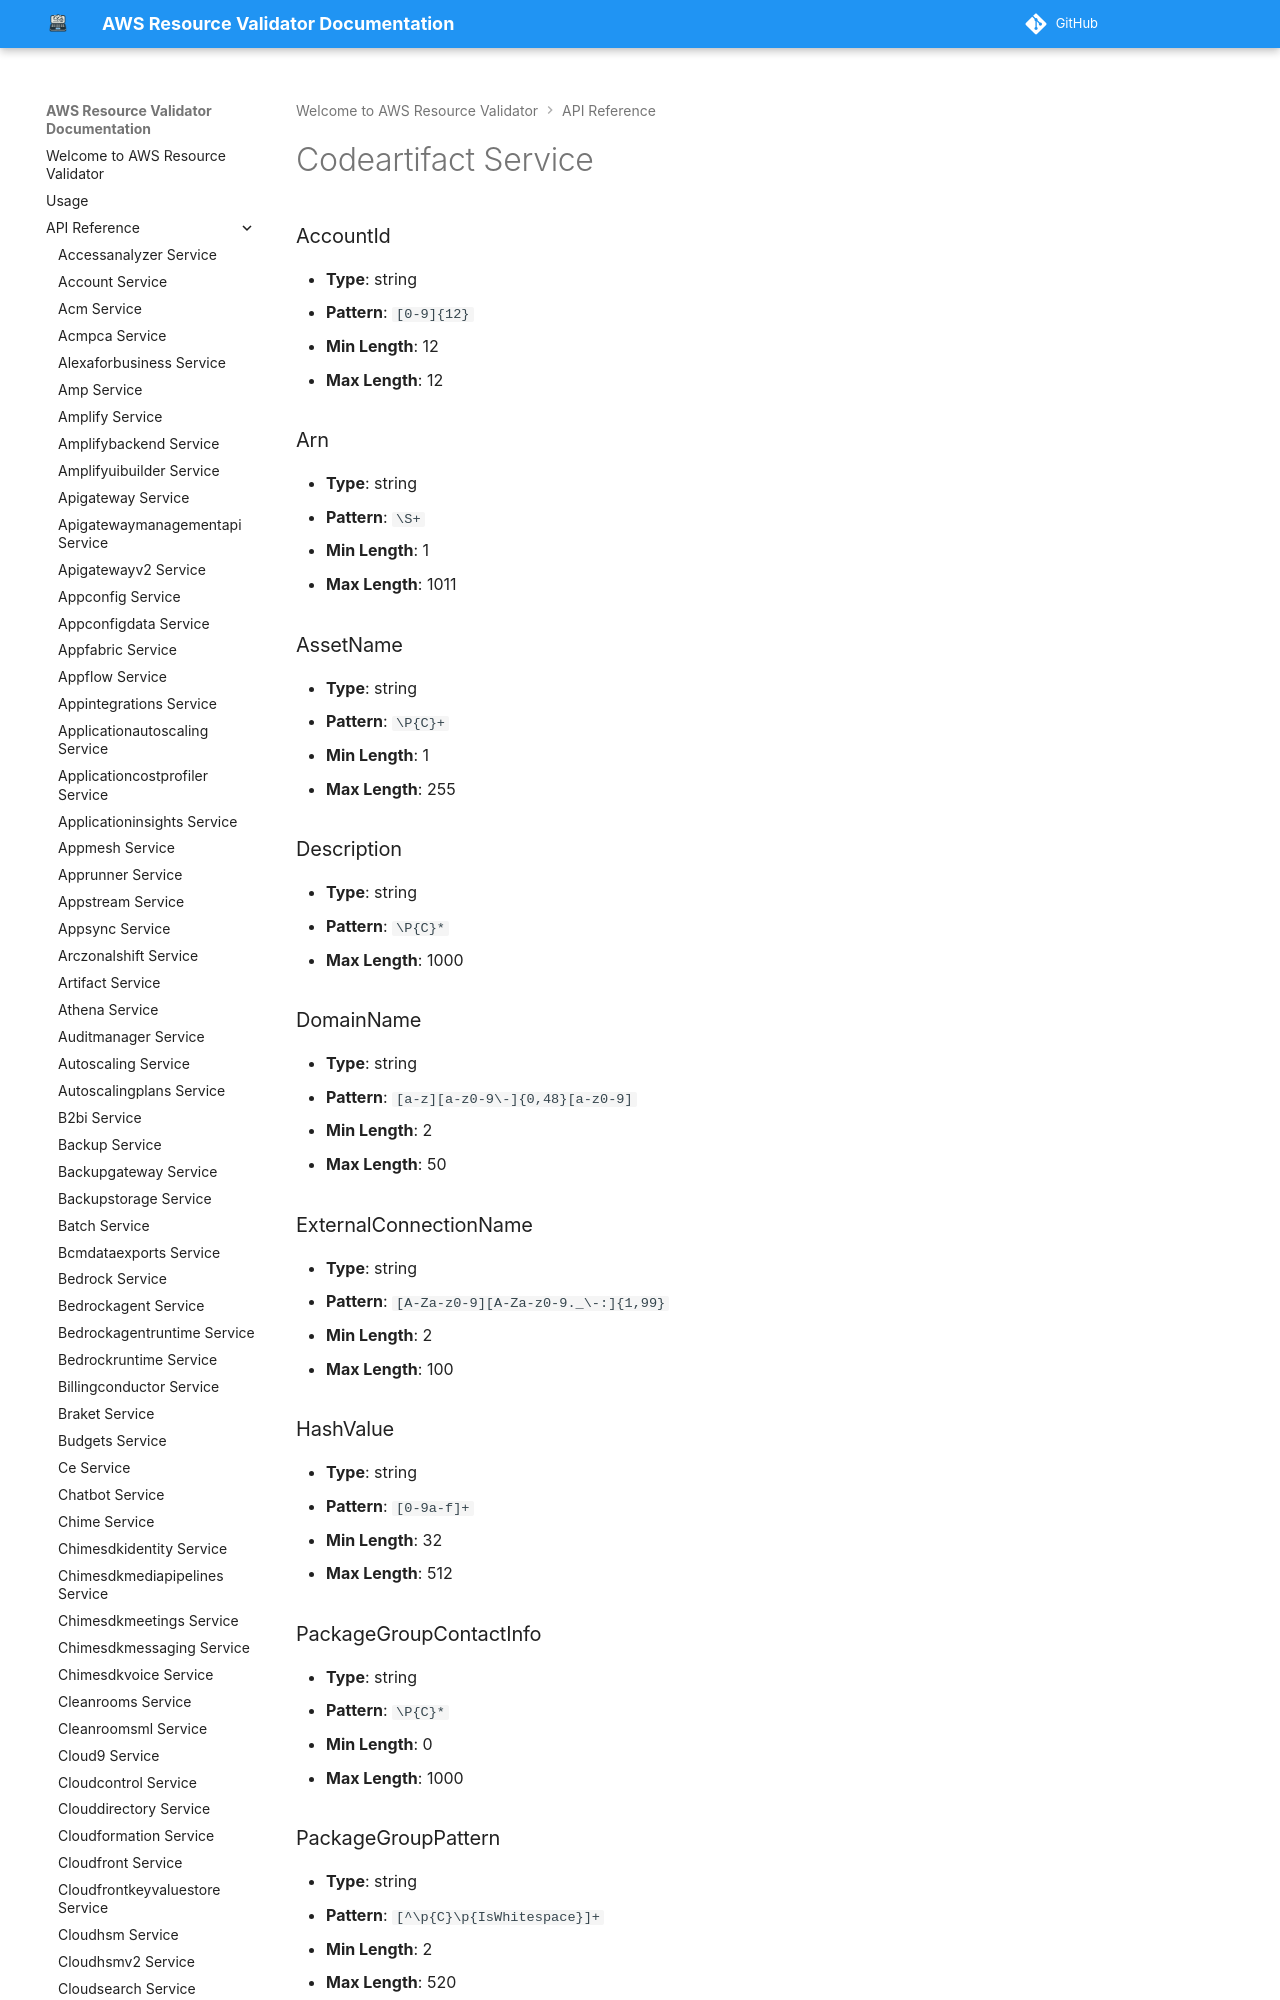

repository: CoreOxide/aws_resource_validator · page: api/codeartifact/index.html · generator: mkdocs

# Codeartifact Service

### AccountId
- **Type**: string
- **Pattern**: `[0-9]{12}`
- **Min Length**: 12
- **Max Length**: 12

### Arn
- **Type**: string
- **Pattern**: `\S+`
- **Min Length**: 1
- **Max Length**: 1011

### AssetName
- **Type**: string
- **Pattern**: `\P{C}+`
- **Min Length**: 1
- **Max Length**: 255
